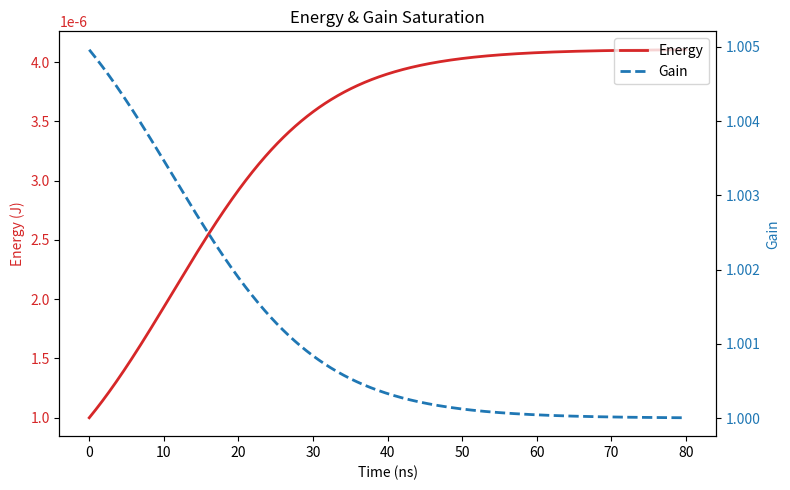

Recreate this plot in Python. (Note: this script raises an exception after producing the figure.)
"""
==============================================================================
文件名称: basics_2.py
所属部门: Applications (应用部)
主要功能: 上能级粒子数、光子数密度与能量、增益的关系
代码解读: 
    老子开始手搓代码了！！！
    从微观到宏观，建立N2（上能级粒子数）、φ（光子数密度）和能量、增益的关系。
    1. 光子数密度 (φ) 到 宏观能量 (Energy)：桥梁是单个光子的能量
    单个光子的能量 E = h * ν（激光频率）
    光强 I = φ * c * h * ν（激光频率）
    2. 上能级粒子数密度 (N2) 到 增益 (Gain)：桥梁是受激辐射截面
    单位长度的增益系数 g(t) = σ * N2(t)
    宏观单程增益 G = exp(g(t) * L) = exp(σ * N2(t) * L)
    3. 通过数值积分，观察N2、φ、Energy和Gain随时间的变化。
    4. 基于基本物理关系，定义增益与能量的计算公式。
==============================================================================
"""

import numpy as np
import matplotlib.pyplot as plt
from scipy.integrate import odeint

# 物理常数
c = 3e8  # 光速 (m/s)
h = 6.626e-34  # 普朗克常数 (J·s)
# 晶体参数
sigma = 0.75e-24    # 受激辐射截面 (m²)
L = 0.01  # 晶体长度 (m)
A = np.pi * (0.5e-3)**2  # 光束横截面积 (m²), 直径 0.5 mm 的光斑对应的面积
n_refr = 1.93  # 晶体的折射率, eg:Yb:CALGO
# tau_f = 420e-6 # 上能级寿命 (s)
tau_c = 5e-9  # 腔内光子寿命 (s),由光学谐振腔的结构决定的（与腔长和单圈损耗相关）

# 激光脉冲参数
lambda_L = 1030e-9  # 激光波长 (m)
E_seed = 1e-6  # 种子光脉冲能量 (J)
pulse_seed = 200e-15 # 种子脉冲宽度 (s)
E_stored = 1e-3  # 初始储能 (J), 泵浦光吸收后转化来的能量

def basic_2(y, t):
    N2 = y[0]  # 当前时刻的 上能级粒子数密度
    phi = y[1] # 当前时刻的 光子数密度

    v = c / n_refr # 计算光在晶体介质中的真实传播速度

    # 速率方程
    dN2_dt = - sigma * v * phi * N2

    # dphi_dt = sigma * v * N2 * phi - phi / tau_c  # 包含增益和损耗项
    dphi_dt = sigma * v * N2 * phi  # 不考虑腔内损耗的影响

    return [dN2_dt, dphi_dt]

E_photon = h * c / lambda_L  # 单个光子的能量 (J)
N2_init = E_stored / (E_photon * A * L)  # 初始上能级粒子数密度 (m^-3)
V_pulse = A * (c / n_refr) * pulse_seed # 脉冲占据的体积 (m³)
phi_init = E_seed / (E_photon * V_pulse) # 初始光子数密度 (m^-3)
y0 = [N2_init, phi_init]

t = np.linspace(0, 80e-9, 1000) # 模拟时间范围 (s)
# 解常微分方程组,solution是一个二维数组，第一列是N2随时间的变化，第二列是phi随时间的变化
solution = odeint(basic_2, y0, t)

N2_result = solution[:, 0]   # 提取第一列，即所有时间点的 N2
phi_result = solution[:, 1]  # 提取第二列，即所有时间点的 phi

# 把光子密度转回宏观能量
Energy_result = phi_result * E_photon * V_pulse

# 把上能级粒子密度转为单程增益
Gain_result = np.exp(sigma * N2_result * L)

# 绘制结果
fig, ax1 = plt.subplots(figsize=(8, 5)) # 创建一个图和一个坐标轴
color = 'tab:red' # 设置第一条曲线的颜色

# 绘制phi随时间的变化曲线
ax1.set_xlabel('Time (ns)') # 设置x轴标签
ax1.set_ylabel('Energy (J)', color=color) # 设置y轴标签和颜色
ax1.plot(t*1e9, Energy_result, color=color, linewidth=2, label='Energy') # 绘制Energy随时间的变化曲线
ax1.tick_params(axis='y', labelcolor=color) # 设置y轴刻度颜色

# 绘制N2随时间的变化曲线
ax2 = ax1.twinx() # 创建第二个坐标轴，共享x轴
color = 'tab:blue' # 设置第二条曲线的颜色
ax2.set_ylabel('Gain', color=color) # 设置y轴标签和颜色
ax2.plot(t*1e9, Gain_result, color=color, linestyle='--', linewidth=2, label='Gain') # 绘制Gain随时间的变化曲线
ax2.tick_params(axis='y', labelcolor=color) # 设置y轴刻度颜色

plt.legend(handles=[*ax1.get_lines(), *ax2.get_lines()], loc='upper right') # 显示图例
plt.title('Energy & Gain Saturation') # 设置标题
fig.tight_layout() # 调整布局以避免标签重叠
plt.savefig('utils/record/basic_2.png', dpi=300, bbox_inches='tight') # 保存图形
plt.show() # 显示图形
